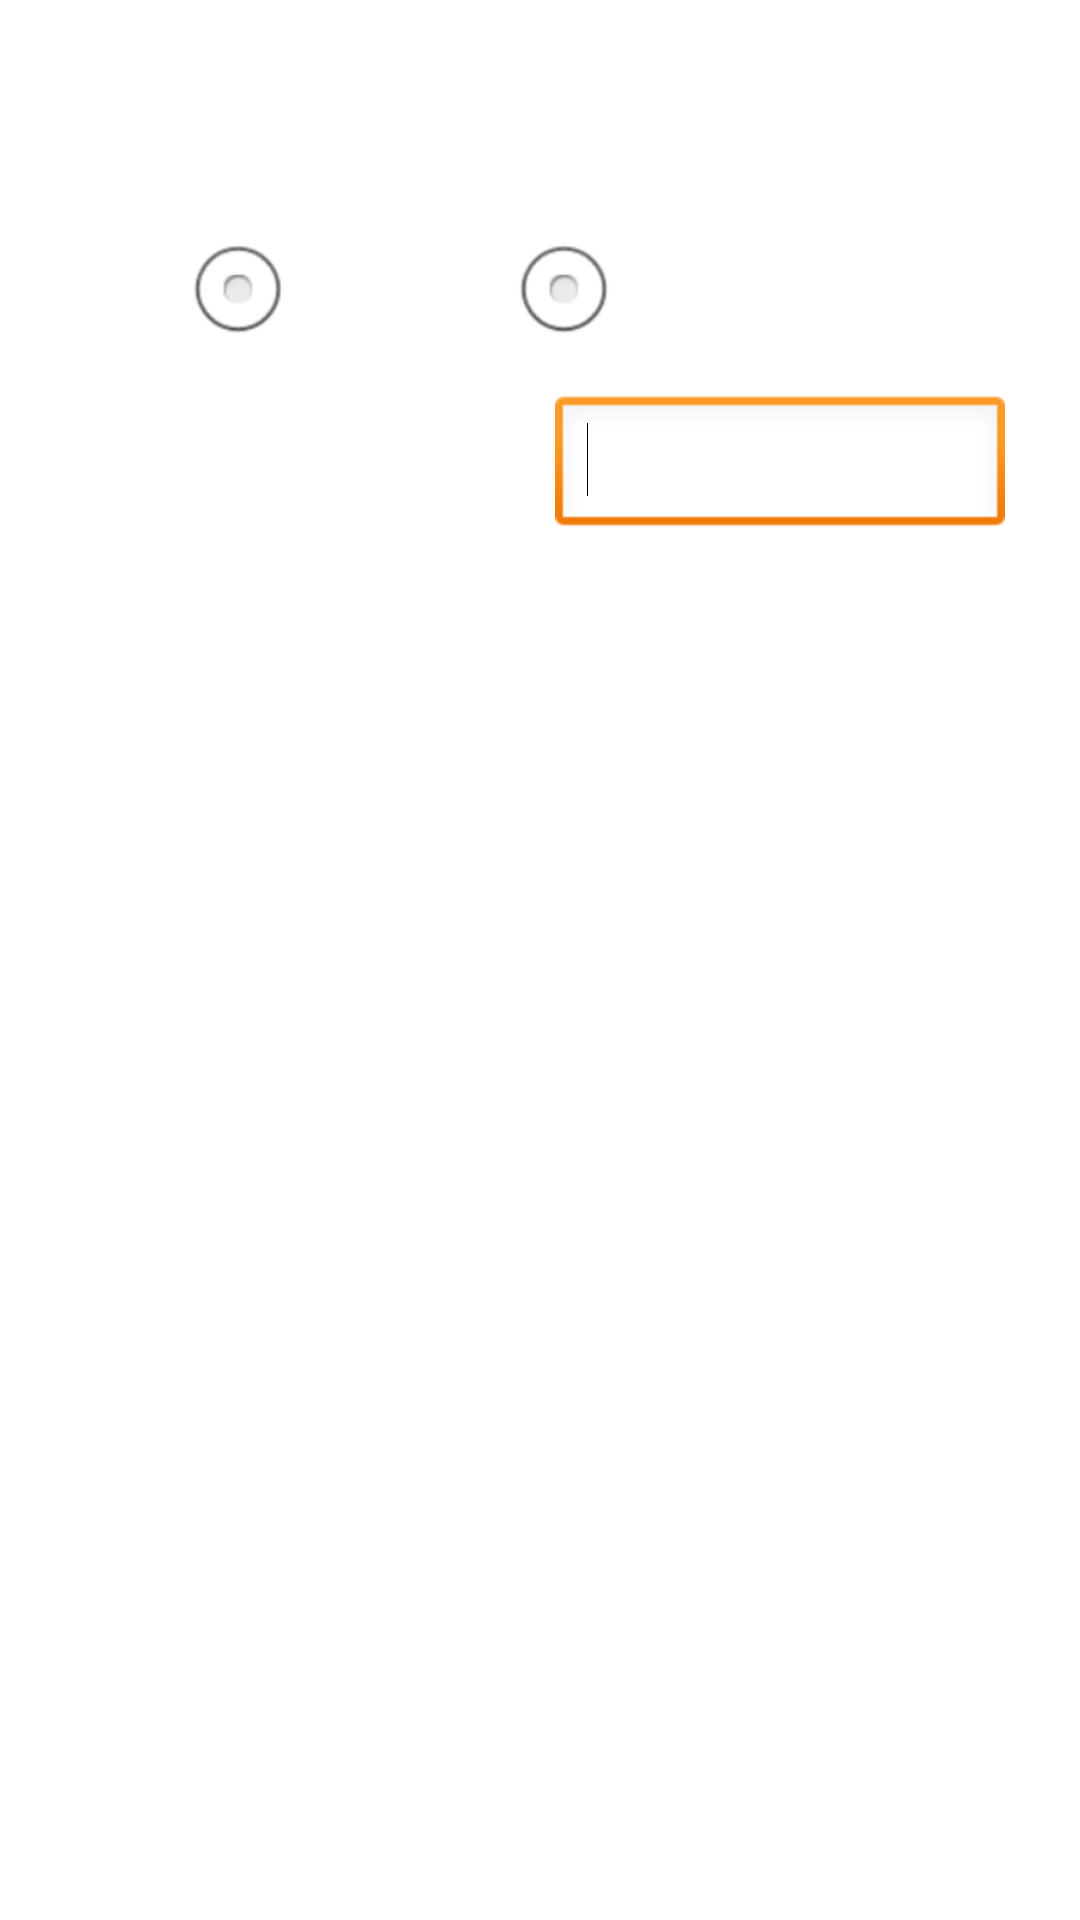

Layout XML and referenced resources for this Android screen:
<!-- AndroidManifest.xml: application theme android:Theme.Light.NoTitleBar -->
<!-- res/layout/dynamiclayout_creditcollection.xml -->
<?xml version="1.0" encoding="utf-8"?>
<LinearLayout xmlns:android="http://schemas.android.com/apk/res/android"
    android:layout_width="match_parent"
    android:layout_height="match_parent"
    android:orientation="vertical" >

    <LinearLayout
        android:id="@+id/LinearLayout01"
        android:layout_width="match_parent"
        android:layout_height="wrap_content"
        android:layout_margin="5dp"
        android:gravity="center"
        android:orientation="horizontal" >

        <TextView
            android:id="@+id/TextView01"
            android:layout_width="150dp"
            android:layout_height="wrap_content"
            android:layout_marginRight="10dp"
            android:text="Invoice No        :"
            android:textColor="#ffffff"
            android:textSize="18sp" />

        <TextView
            android:id="@+id/txtInvoiceNo"
            android:layout_width="150dp"
            android:layout_height="wrap_content"
            android:text="TextView"
            android:textColor="#ffffff"
            android:textSize="18sp" />

    </LinearLayout>

    <LinearLayout
        android:id="@+id/layoutforPreOrderQty"
        android:layout_width="match_parent"
        android:layout_height="wrap_content"
        android:layout_margin="5dp"
        android:gravity="center"
        android:orientation="horizontal" >

        <TextView
            android:id="@+id/textView1"
            android:layout_width="150dp"
            android:layout_height="wrap_content"
            android:layout_marginRight="10dp"
            android:text=" Amount           :"
            android:textColor="#ffffff"
            android:textSize="18sp" />

        <TextView
            android:id="@+id/txtAmt"
            android:layout_width="150dp"
            android:layout_height="wrap_content"
            android:text="TextView"
            android:textColor="#ffffff"
            android:textSize="18sp" />

    </LinearLayout>

    <LinearLayout
        android:layout_width="fill_parent"
        android:layout_height="wrap_content"
        android:layout_margin="5dp"
        android:gravity="center"
        android:orientation="vertical" >

        <RadioGroup
            android:id="@+id/paymenttype_rdogroup"
            android:layout_width="wrap_content"
            android:layout_height="wrap_content"
            android:orientation="horizontal" >

            <RadioButton
                android:id="@+id/rdo_Cash"
                android:layout_width="wrap_content"
                android:layout_height="wrap_content"
                android:checked="false"
                android:paddingRight="30dp"
                android:text="Cash"
                android:textColor="#ffffff"
                android:textSize="18sp" />

            <RadioButton
                android:id="@+id/rdo_Custom"
                android:layout_width="wrap_content"
                android:layout_height="wrap_content"
                android:paddingRight="30dp"
                android:text="Custom"
                android:textColor="#ffffff"
                android:textSize="18sp" />

        </RadioGroup>
    </LinearLayout>
    
    <LinearLayout
        android:id="@+id/layoutforDeliverQty"
        android:layout_width="match_parent"
        android:layout_height="wrap_content"
        android:layout_margin="5dp"
        android:gravity="center"
        android:orientation="horizontal" >

        <TextView
            android:id="@+id/textView1"
            android:layout_width="150dp"
            android:layout_height="wrap_content"
            android:layout_marginRight="10dp"
            android:text="Pay Amount     :"
            android:textColor="#ffffff"
            android:textSize="18sp" />

        <EditText
            android:id="@+id/etPayAmt"
            android:layout_width="150dp"
            android:layout_height="wrap_content"
            android:ems="10"
            android:inputType="number"
            android:maxLength="8" >

            <requestFocus />
        </EditText>

    </LinearLayout>

</LinearLayout>
<!-- resources referenced by this layout -->
<resources>

</resources>
